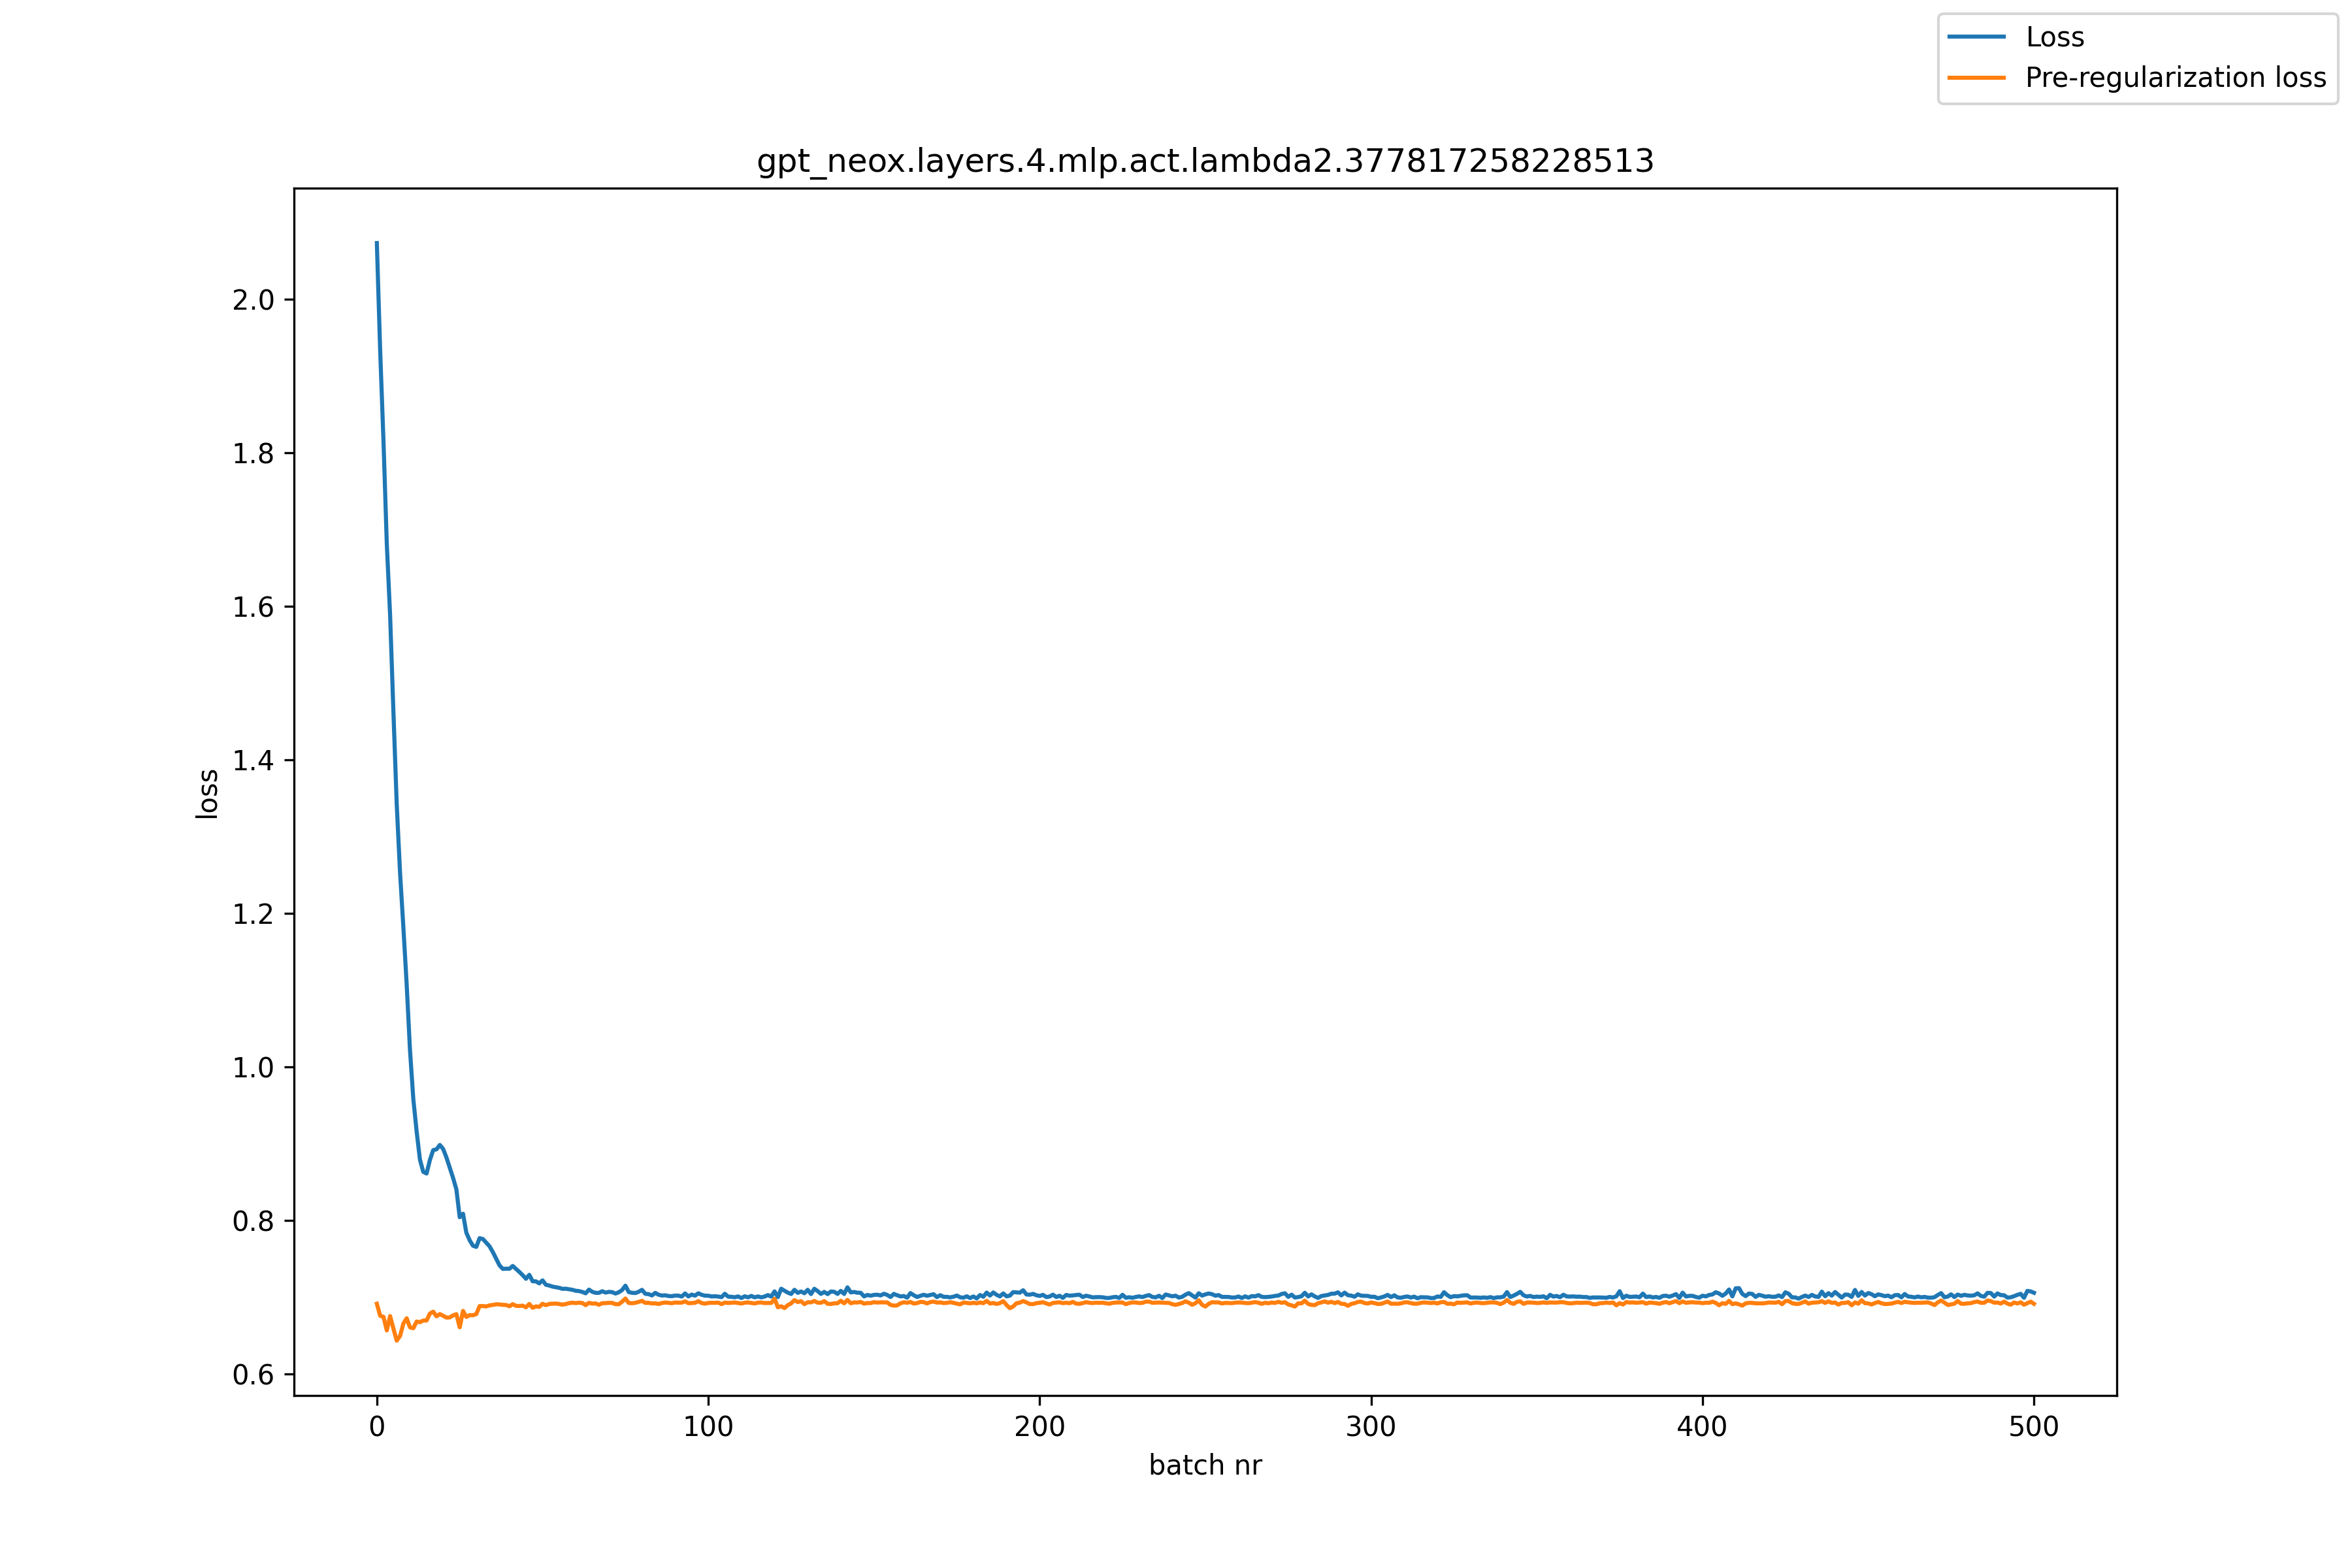

The data file committed next to this chart (first rows):
, loss, pre_reg_loss
0, 2.073, 0.6912
1, 1.933, 0.6755
2, 1.815, 0.6742
3, 1.681, 0.6564
4, 1.588, 0.6751
5, 1.462, 0.6588
6, 1.342, 0.6431
7, 1.253, 0.6493
8, 1.182, 0.6653
9, 1.107, 0.6723
10, 1.022, 0.6604
11, 0.958, 0.6593
12, 0.9158, 0.668
13, 0.879, 0.6671
14, 0.8631, 0.6693
15, 0.8609, 0.6694
16, 0.8784, 0.6784
17, 0.8914, 0.6809
18, 0.8925, 0.6748
19, 0.8981, 0.6778
20, 0.8929, 0.6754
21, 0.8817, 0.6732
22, 0.8686, 0.6734
23, 0.8552, 0.676
24, 0.8401, 0.6776
25, 0.804, 0.6605
26, 0.8085, 0.6819
27, 0.7838, 0.674
28, 0.774, 0.6763
29, 0.7668, 0.6762
30, 0.7652, 0.6777
31, 0.7766, 0.6881
32, 0.7755, 0.6882
33, 0.7708, 0.6877
34, 0.7661, 0.689
35, 0.7585, 0.6897
36, 0.7498, 0.6905
37, 0.7413, 0.6903
38, 0.7366, 0.6898
39, 0.7369, 0.6896
40, 0.7368, 0.6879
41, 0.7404, 0.6906
42, 0.7365, 0.6884
43, 0.7327, 0.6883
44, 0.7284, 0.6887
45, 0.7237, 0.6866
46, 0.7289, 0.6909
47, 0.7205, 0.6859
48, 0.7204, 0.6878
49, 0.7178, 0.6871
50, 0.7216, 0.6911
51, 0.7159, 0.6893
52, 0.7149, 0.6909
53, 0.7135, 0.6912
54, 0.7127, 0.6914
55, 0.712, 0.6909
56, 0.7106, 0.69
57, 0.7108, 0.6908
58, 0.7101, 0.692
59, 0.7094, 0.6926
... 441 more rows
